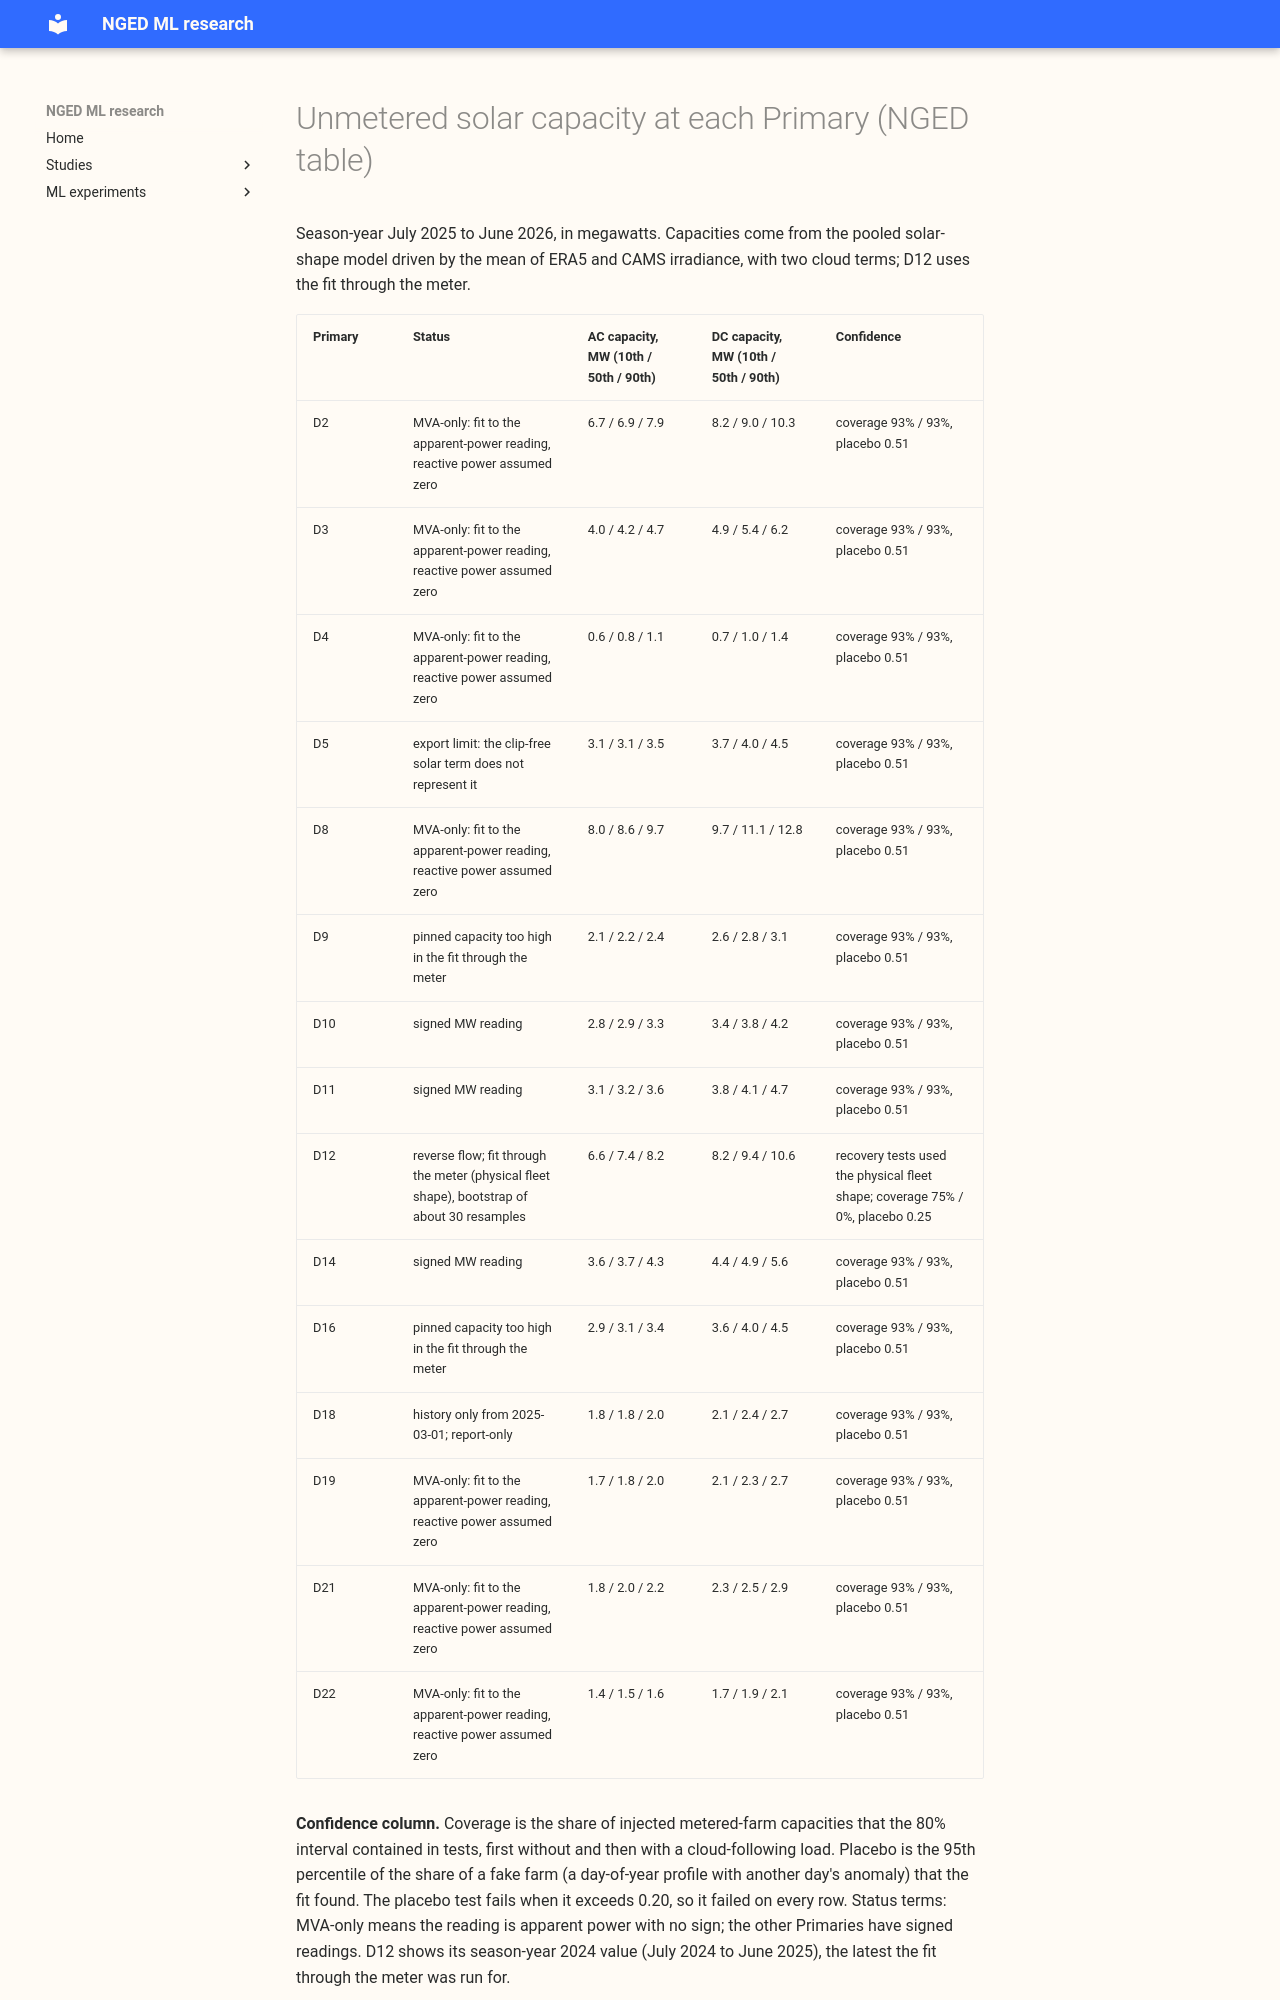

repository: openclimatefix/nged-ml-research · page: ml-experiments/00474-pv-capacity-placebo-gated-ladder-and-per-primary-intervals/nged_table/index.html · generator: mkdocs

# Unmetered solar capacity at each Primary (NGED table)

Season-year July 2025 to June 2026, in megawatts. Capacities come from the
pooled solar-shape model driven by the mean of ERA5 and CAMS irradiance, with two
cloud terms; D12 uses the fit through the meter.

| Primary | Status | AC capacity, MW (10th / 50th / 90th) | DC capacity, MW (10th / 50th / 90th) | Confidence |
|---|---|---|---|---|
| D2 | MVA-only: fit to the apparent-power reading, reactive power assumed zero | 6.7 / 6.9 / 7.9 | 8.2 / 9.0 / 10.3 | coverage 93% / 93%, placebo 0.51 |
| D3 | MVA-only: fit to the apparent-power reading, reactive power assumed zero | 4.0 / 4.2 / 4.7 | 4.9 / 5.4 / 6.2 | coverage 93% / 93%, placebo 0.51 |
| D4 | MVA-only: fit to the apparent-power reading, reactive power assumed zero | 0.6 / 0.8 / 1.1 | 0.7 / 1.0 / 1.4 | coverage 93% / 93%, placebo 0.51 |
| D5 | export limit: the clip-free solar term does not represent it | 3.1 / 3.1 / 3.5 | 3.7 / 4.0 / 4.5 | coverage 93% / 93%, placebo 0.51 |
| D8 | MVA-only: fit to the apparent-power reading, reactive power assumed zero | 8.0 / 8.6 / 9.7 | 9.7 / 11.1 / 12.8 | coverage 93% / 93%, placebo 0.51 |
| D9 | pinned capacity too high in the fit through the meter | 2.1 / 2.2 / 2.4 | 2.6 / 2.8 / 3.1 | coverage 93% / 93%, placebo 0.51 |
| D10 | signed MW reading | 2.8 / 2.9 / 3.3 | 3.4 / 3.8 / 4.2 | coverage 93% / 93%, placebo 0.51 |
| D11 | signed MW reading | 3.1 / 3.2 / 3.6 | 3.8 / 4.1 / 4.7 | coverage 93% / 93%, placebo 0.51 |
| D12 | reverse flow; fit through the meter (physical fleet shape), bootstrap of about 30 resamples | 6.6 / 7.4 / 8.2 | 8.2 / 9.4 / 10.6 | recovery tests used the physical fleet shape; coverage 75% / 0%, placebo 0.25 |
| D14 | signed MW reading | 3.6 / 3.7 / 4.3 | 4.4 / 4.9 / 5.6 | coverage 93% / 93%, placebo 0.51 |
| D16 | pinned capacity too high in the fit through the meter | 2.9 / 3.1 / 3.4 | 3.6 / 4.0 / 4.5 | coverage 93% / 93%, placebo 0.51 |
| D18 | history only from 2025-03-01; report-only | 1.8 / 1.8 / 2.0 | 2.1 / 2.4 / 2.7 | coverage 93% / 93%, placebo 0.51 |
| D19 | MVA-only: fit to the apparent-power reading, reactive power assumed zero | 1.7 / 1.8 / 2.0 | 2.1 / 2.3 / 2.7 | coverage 93% / 93%, placebo 0.51 |
| D21 | MVA-only: fit to the apparent-power reading, reactive power assumed zero | 1.8 / 2.0 / 2.2 | 2.3 / 2.5 / 2.9 | coverage 93% / 93%, placebo 0.51 |
| D22 | MVA-only: fit to the apparent-power reading, reactive power assumed zero | 1.4 / 1.5 / 1.6 | 1.7 / 1.9 / 2.1 | coverage 93% / 93%, placebo 0.51 |
